Run: headless pygame with SDL's dummy video driver; simulated clock (each Clock.tick advances the game by its frame time, no real sleeping); random seed 0; keys injected as events and as key.get_pressed() state; no mouse input.
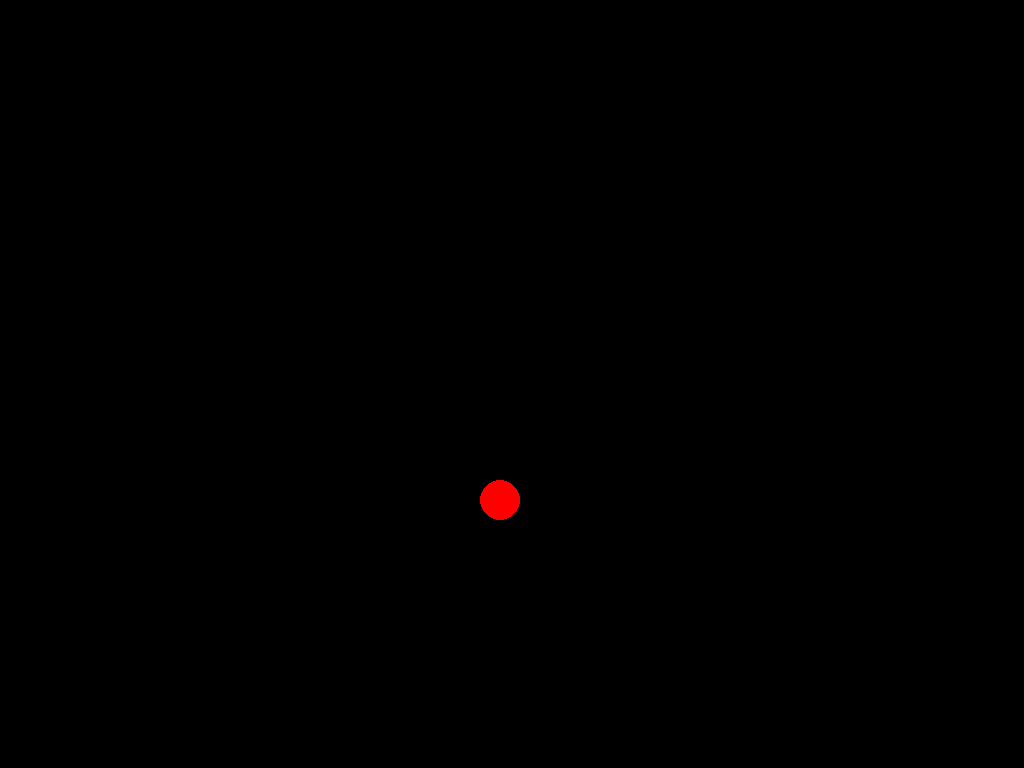
Frame 1 of 4 · flips 1–60 · no input
Frame 2 of 4 · flips 61–180 · tapped SPACE, RETURN · held RIGHT (→), D · screen unchanged from frame 1, image omitted
Frame 3 of 4 · flips 181–300 · held DOWN (↓), S · screen unchanged from frame 2, image omitted
Frame 4 of 4 · flips 301–420 · held LEFT (←), A, UP (↑), W · screen unchanged from frame 3, image omitted

The pygame program that drew these frames:


import pygame


def main(): 
    screen = pygame.display.set_mode((1024 , 768))
    while True:
        for event in pygame.event.get():
            if event.type == pygame.QUIT:
                return False
        screen.fill((0,0,0))
        pygame.draw.circle(screen,(255,0,0),(500,500) ,20)
        pygame.display.flip()
        

def create_main_surface():
    screen_size = (1024, 768)
    pygame.display.set_mode(screen_size)
    return screen_size

main()
# import pygame


# def main(): 
#     screen_size = (1024, 768)
#     screen = pygame.display.set_mode(screen_size)
    
#     while True:
#         screen.fill((0,0,0))
#         pygame.draw.circle(screen,(255,0,0),(500,500) ,20)
#         pygame.display.flip()

        


# def create_main_surface():
#     screen_size = (1024, 768)
#     screen = pygame.display.set_mode(screen_size)
#     screen.fill((0,0,0))
#     while True:
#         pygame.draw.circle(screen,(255,0,0),(500,500) ,20)
#         pygame.display.flip()
    

# pygame.init()


   
# main()
